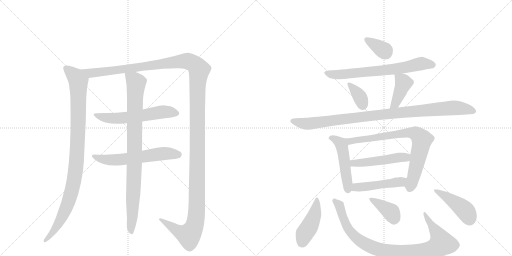
t = 0.00 s
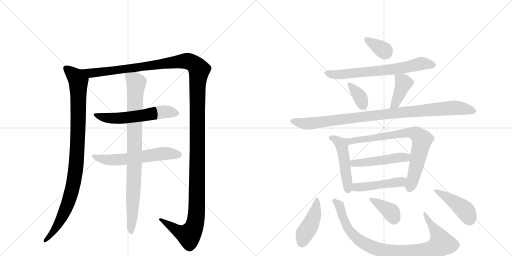
t = 2.82 s
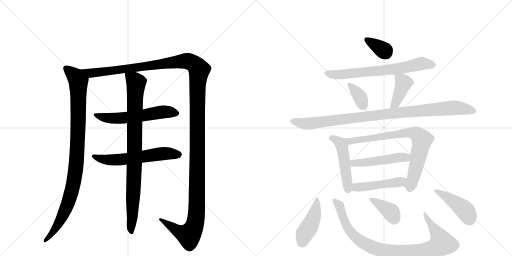
t = 5.64 s
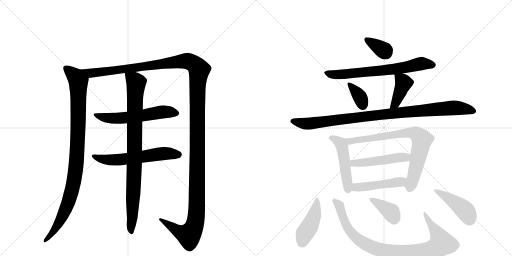
t = 8.45 s
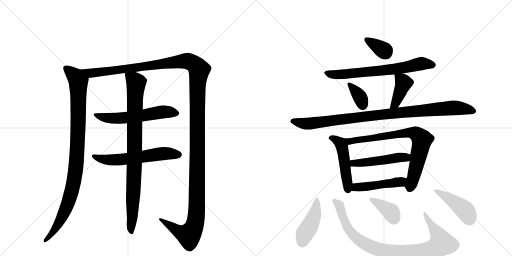
t = 11.27 s
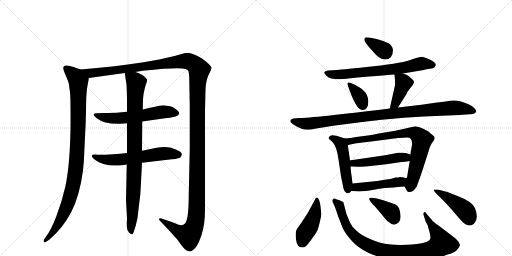
t = 14.09 s

The animated SVG that drew these frames (rendered in a browser with its animation timeline set to each time). Animation: 18 CSS @keyframes rules; one cycle of 14.09 s.

<svg version="1.1" viewBox="0 0 2048 1024" xmlns="http://www.w3.org/2000/svg">
  <g stroke="lightgray" stroke-dasharray="1,1" stroke-width="1" transform="scale(4, 4)">
    <line x1="0" y1="0" x2="256" y2="256"></line>
    <line x1="256" y1="0" x2="0" y2="256"></line>
    <line x1="128" y1="0" x2="128" y2="256"></line>
    <line x1="0" y1="128" x2="256" y2="128"></line>
    <line x1="256" y1="0" x2="512" y2="256"></line>
    <line x1="512" y1="0" x2="256" y2="256"></line>
    <line x1="384" y1="0" x2="384" y2="256"></line>
    <line x1="256" y1="128" x2="512" y2="128"></line>
  </g>
<g transform="scale(1, -1) translate(0, -850)">
   <style type="text/css">
    @keyframes keyframes0 {
      from {
       stroke: black;
       stroke-dashoffset: 993;
       stroke-width: 128;
       }
       76% {
       animation-timing-function: step-end;
       stroke: black;
       stroke-dashoffset: 0;
       stroke-width: 128;
       }
       to {
       stroke: black;
       stroke-width: 1024;
       }
       }
       #make-me-a-hanzi-animation-0 {
         animation: keyframes0 1.058105s both;
         animation-delay: 0.000000s;
         animation-timing-function: linear;
       }
    @keyframes keyframes1 {
      from {
       stroke: black;
       stroke-dashoffset: 1539;
       stroke-width: 128;
       }
       83% {
       animation-timing-function: step-end;
       stroke: black;
       stroke-dashoffset: 0;
       stroke-width: 128;
       }
       to {
       stroke: black;
       stroke-width: 1024;
       }
       }
       #make-me-a-hanzi-animation-1 {
         animation: keyframes1 1.502441s both;
         animation-delay: 1.058105s;
         animation-timing-function: linear;
       }
    @keyframes keyframes2 {
      from {
       stroke: black;
       stroke-dashoffset: 583;
       stroke-width: 128;
       }
       65% {
       animation-timing-function: step-end;
       stroke: black;
       stroke-dashoffset: 0;
       stroke-width: 128;
       }
       to {
       stroke: black;
       stroke-width: 1024;
       }
       }
       #make-me-a-hanzi-animation-2 {
         animation: keyframes2 0.724447s both;
         animation-delay: 2.560547s;
         animation-timing-function: linear;
       }
    @keyframes keyframes3 {
      from {
       stroke: black;
       stroke-dashoffset: 593;
       stroke-width: 128;
       }
       66% {
       animation-timing-function: step-end;
       stroke: black;
       stroke-dashoffset: 0;
       stroke-width: 128;
       }
       to {
       stroke: black;
       stroke-width: 1024;
       }
       }
       #make-me-a-hanzi-animation-3 {
         animation: keyframes3 0.732585s both;
         animation-delay: 3.284993s;
         animation-timing-function: linear;
       }
    @keyframes keyframes4 {
      from {
       stroke: black;
       stroke-dashoffset: 904;
       stroke-width: 128;
       }
       75% {
       animation-timing-function: step-end;
       stroke: black;
       stroke-dashoffset: 0;
       stroke-width: 128;
       }
       to {
       stroke: black;
       stroke-width: 1024;
       }
       }
       #make-me-a-hanzi-animation-4 {
         animation: keyframes4 0.985677s both;
         animation-delay: 4.017578s;
         animation-timing-function: linear;
       }
    @keyframes keyframes5 {
      from {
       stroke: black;
       stroke-dashoffset: 348;
       stroke-width: 128;
       }
       53% {
       animation-timing-function: step-end;
       stroke: black;
       stroke-dashoffset: 0;
       stroke-width: 128;
       }
       to {
       stroke: black;
       stroke-width: 1024;
       }
       }
       #make-me-a-hanzi-animation-5 {
         animation: keyframes5 0.533203s both;
         animation-delay: 5.003255s;
         animation-timing-function: linear;
       }
    @keyframes keyframes6 {
      from {
       stroke: black;
       stroke-dashoffset: 689;
       stroke-width: 128;
       }
       69% {
       animation-timing-function: step-end;
       stroke: black;
       stroke-dashoffset: 0;
       stroke-width: 128;
       }
       to {
       stroke: black;
       stroke-width: 1024;
       }
       }
       #make-me-a-hanzi-animation-6 {
         animation: keyframes6 0.810710s both;
         animation-delay: 5.536458s;
         animation-timing-function: linear;
       }
    @keyframes keyframes7 {
      from {
       stroke: black;
       stroke-dashoffset: 351;
       stroke-width: 128;
       }
       53% {
       animation-timing-function: step-end;
       stroke: black;
       stroke-dashoffset: 0;
       stroke-width: 128;
       }
       to {
       stroke: black;
       stroke-width: 1024;
       }
       }
       #make-me-a-hanzi-animation-7 {
         animation: keyframes7 0.535645s both;
         animation-delay: 6.347168s;
         animation-timing-function: linear;
       }
    @keyframes keyframes8 {
      from {
       stroke: black;
       stroke-dashoffset: 404;
       stroke-width: 128;
       }
       57% {
       animation-timing-function: step-end;
       stroke: black;
       stroke-dashoffset: 0;
       stroke-width: 128;
       }
       to {
       stroke: black;
       stroke-width: 1024;
       }
       }
       #make-me-a-hanzi-animation-8 {
         animation: keyframes8 0.578776s both;
         animation-delay: 6.882812s;
         animation-timing-function: linear;
       }
    @keyframes keyframes9 {
      from {
       stroke: black;
       stroke-dashoffset: 984;
       stroke-width: 128;
       }
       76% {
       animation-timing-function: step-end;
       stroke: black;
       stroke-dashoffset: 0;
       stroke-width: 128;
       }
       to {
       stroke: black;
       stroke-width: 1024;
       }
       }
       #make-me-a-hanzi-animation-9 {
         animation: keyframes9 1.050781s both;
         animation-delay: 7.461589s;
         animation-timing-function: linear;
       }
    @keyframes keyframes10 {
      from {
       stroke: black;
       stroke-dashoffset: 489;
       stroke-width: 128;
       }
       61% {
       animation-timing-function: step-end;
       stroke: black;
       stroke-dashoffset: 0;
       stroke-width: 128;
       }
       to {
       stroke: black;
       stroke-width: 1024;
       }
       }
       #make-me-a-hanzi-animation-10 {
         animation: keyframes10 0.647949s both;
         animation-delay: 8.512370s;
         animation-timing-function: linear;
       }
    @keyframes keyframes11 {
      from {
       stroke: black;
       stroke-dashoffset: 770;
       stroke-width: 128;
       }
       71% {
       animation-timing-function: step-end;
       stroke: black;
       stroke-dashoffset: 0;
       stroke-width: 128;
       }
       to {
       stroke: black;
       stroke-width: 1024;
       }
       }
       #make-me-a-hanzi-animation-11 {
         animation: keyframes11 0.876628s both;
         animation-delay: 9.160319s;
         animation-timing-function: linear;
       }
    @keyframes keyframes12 {
      from {
       stroke: black;
       stroke-dashoffset: 489;
       stroke-width: 128;
       }
       61% {
       animation-timing-function: step-end;
       stroke: black;
       stroke-dashoffset: 0;
       stroke-width: 128;
       }
       to {
       stroke: black;
       stroke-width: 1024;
       }
       }
       #make-me-a-hanzi-animation-12 {
         animation: keyframes12 0.647949s both;
         animation-delay: 10.036947s;
         animation-timing-function: linear;
       }
    @keyframes keyframes13 {
      from {
       stroke: black;
       stroke-dashoffset: 471;
       stroke-width: 128;
       }
       61% {
       animation-timing-function: step-end;
       stroke: black;
       stroke-dashoffset: 0;
       stroke-width: 128;
       }
       to {
       stroke: black;
       stroke-width: 1024;
       }
       }
       #make-me-a-hanzi-animation-13 {
         animation: keyframes13 0.633301s both;
         animation-delay: 10.684896s;
         animation-timing-function: linear;
       }
    @keyframes keyframes14 {
      from {
       stroke: black;
       stroke-dashoffset: 434;
       stroke-width: 128;
       }
       59% {
       animation-timing-function: step-end;
       stroke: black;
       stroke-dashoffset: 0;
       stroke-width: 128;
       }
       to {
       stroke: black;
       stroke-width: 1024;
       }
       }
       #make-me-a-hanzi-animation-14 {
         animation: keyframes14 0.603190s both;
         animation-delay: 11.318197s;
         animation-timing-function: linear;
       }
    @keyframes keyframes15 {
      from {
       stroke: black;
       stroke-dashoffset: 928;
       stroke-width: 128;
       }
       75% {
       animation-timing-function: step-end;
       stroke: black;
       stroke-dashoffset: 0;
       stroke-width: 128;
       }
       to {
       stroke: black;
       stroke-width: 1024;
       }
       }
       #make-me-a-hanzi-animation-15 {
         animation: keyframes15 1.005208s both;
         animation-delay: 11.921387s;
         animation-timing-function: linear;
       }
    @keyframes keyframes16 {
      from {
       stroke: black;
       stroke-dashoffset: 373;
       stroke-width: 128;
       }
       55% {
       animation-timing-function: step-end;
       stroke: black;
       stroke-dashoffset: 0;
       stroke-width: 128;
       }
       to {
       stroke: black;
       stroke-width: 1024;
       }
       }
       #make-me-a-hanzi-animation-16 {
         animation: keyframes16 0.553548s both;
         animation-delay: 12.926595s;
         animation-timing-function: linear;
       }
    @keyframes keyframes17 {
      from {
       stroke: black;
       stroke-dashoffset: 439;
       stroke-width: 128;
       }
       59% {
       animation-timing-function: step-end;
       stroke: black;
       stroke-dashoffset: 0;
       stroke-width: 128;
       }
       to {
       stroke: black;
       stroke-width: 1024;
       }
       }
       #make-me-a-hanzi-animation-17 {
         animation: keyframes17 0.607259s both;
         animation-delay: 13.480143s;
         animation-timing-function: linear;
       }
</style>
<path d="M 322 572 L 302 579 Q 300 581 276 587 Q 253 592 253 578 Q 253 571 261 553 L 272 526 Q 277 515 278 494 Q 282 480 282 425 Q 285 212 261 102 Q 247 41 225 -16 Q 203 -73 183 -98 L 176 -108 Q 173 -114 176 -118 Q 179 -122 189 -114 L 198 -108 Q 252 -62 285 2 Q 318 65 332 168 Q 334 194 335 198 L 343 365 L 345 461 L 348 496 L 352 519 Q 354 525 355 538 C 358 559 350 562 322 572 Z" fill="lightgray"></path> 
<path d="M 541 562 L 570 567 Q 717 582 741 574 Q 751 571 753 567 Q 756 562 757 538 L 759 424 L 759 255 L 755 72 Q 755 -21 742 -42 Q 734 -50 730 -50 Q 723 -54 698 -42 L 646 -24 Q 645 -23 641 -23 Q 638 -24 636 -26 Q 635 -28 639 -32 Q 690 -86 710 -109 Q 736 -147 745 -151 Q 755 -156 760 -156 Q 765 -156 777 -146 Q 790 -136 805 -93 Q 820 -50 820 10 L 820 410 L 822 490 Q 823 533 841 564 Q 845 571 846 578 Q 847 584 826 602 Q 791 632 753 639 L 737 637 L 698 626 L 637 612 L 568 600 Q 454 583 322 572 C 292 569 325 534 355 538 L 499 558 L 541 562 Z" fill="lightgray"></path> 
<path d="M 508 403 Q 458 397 418 398 Q 379 398 375 394 Q 372 390 387 377 Q 421 350 496 356 L 508 357 L 569 364 L 660 377 Q 703 381 711 388 Q 720 394 715 402 Q 704 417 681 425 L 653 429 Q 648 429 637 427 Q 627 425 571 412 L 508 403 Z" fill="lightgray"></path> 
<path d="M 508 238 Q 456 231 391 231 Q 350 235 380 211 Q 412 183 487 189 L 507 192 L 568 199 L 670 211 Q 708 214 720 219 Q 734 233 721 243 Q 709 252 684 259 Q 660 265 627 259 L 568 247 L 508 238 Z" fill="lightgray"></path> 
<path d="M 571 412 L 572 452 Q 573 476 583 511 Q 589 525 588 530 Q 588 534 577 544 Q 567 554 541 562 C 513 573 496 579 499 558 L 506 511 Q 508 479 508 446 L 508 403 L 508 357 L 508 238 L 507 192 L 504 51 L 508 -25 Q 505 -65 512 -74 Q 519 -87 526 -87 Q 530 -89 534 -80 Q 544 -53 550 -22 L 557 38 Q 562 71 563 102 L 568 199 L 568 247 L 569 364 L 571 412 Z" fill="lightgray"></path> 
<path d="M 1465 701 Q 1457 700 1457 691 Q 1457 682 1491 645 Q 1518 612 1539 612 Q 1572 612 1572 651 Q 1572 661 1560 673 Q 1550 681 1517 691 Q 1484 701 1465 701 Z" fill="lightgray"></path> 
<path d="M 1611 556 L 1695 570 Q 1718 576 1725 576 Q 1733 576 1738 581 Q 1757 599 1704 618 Q 1695 622 1688 623 Q 1682 623 1652 614 Q 1615 598 1495 585 Q 1375 572 1348 570 L 1312 568 Q 1299 566 1297 561 Q 1296 556 1308 545 Q 1320 534 1341 534 Q 1359 531 1402 537 Q 1571 552 1578 552 L 1611 556 Z" fill="lightgray"></path> 
<path d="M 1401 519 Q 1385 525 1392 506 Q 1423 415 1446 411 Q 1458 408 1465 416 Q 1473 424 1473 441 Q 1474 457 1467 471 Q 1460 487 1437 501 Q 1415 514 1401 519 Z" fill="lightgray"></path> 
<path d="M 1592 420 L 1626 474 Q 1628 482 1639 495 L 1651 510 Q 1656 519 1656 520 L 1654 528 Q 1641 541 1633 547 Q 1626 552 1611 556 C 1582 564 1577 566 1578 552 Q 1581 525 1580 509 L 1559 416 C 1552 387 1576 395 1592 420 Z" fill="lightgray"></path> 
<path d="M 1199 378 L 1173 376 Q 1159 373 1162 362 Q 1163 359 1175 351 Q 1188 342 1207 335 Q 1226 327 1265 336 L 1333 347 Q 1540 376 1696 384 L 1838 390 L 1893 394 Q 1914 402 1897 418 Q 1889 426 1874 433 Q 1833 453 1801 447 Q 1791 445 1748 440 L 1686 431 L 1592 420 L 1559 416 Q 1246 378 1199 378 Z" fill="lightgray"></path> 
<path d="M 1381 296 L 1367 300 Q 1322 317 1317 303 Q 1313 298 1315 295 L 1329 283 Q 1348 264 1355 206 L 1364 145 L 1372 106 Q 1376 75 1394 77 Q 1400 78 1405 86 C 1412 95 1412 95 1410 116 L 1406 150 Q 1405 151 1402 184 L 1400 208 L 1394 250 Q 1392 258 1392 270 C 1391 293 1391 293 1381 296 Z" fill="lightgray"></path> 
<path d="M 1479 309 L 1425 302 Q 1402 297 1381 296 C 1351 293 1363 264 1392 270 L 1420 276 Q 1427 278 1469 282 L 1592 298 L 1629 300 Q 1653 300 1647 264 L 1644 248 Q 1643 248 1642 232 L 1639 206 L 1630 153 Q 1629 138 1625 138 C 1616 110 1615 109 1618 104 L 1625 92 Q 1627 83 1635 82 Q 1652 80 1667 104 L 1685 154 L 1714 244 Q 1720 267 1727 277 L 1736 289 L 1739 298 Q 1739 304 1729 311 Q 1720 318 1716 322 Q 1713 325 1693 335 Q 1674 345 1661 345 L 1600 331 Q 1594 329 1539 320 Q 1484 310 1479 309 Z" fill="lightgray"></path> 
<path d="M 1642 232 L 1623 238 Q 1613 240 1604 239 L 1593 239 Q 1588 239 1582 237 L 1541 229 L 1431 213 Q 1402 209 1400 208 C 1371 202 1372 184 1402 184 L 1414 184 Q 1449 181 1482 186 L 1545 193 L 1606 202 Q 1620 202 1639 206 C 1668 212 1671 223 1642 232 Z" fill="lightgray"></path> 
<path d="M 1405 86 L 1424 85 Q 1448 82 1495 91 Q 1542 100 1574 100 L 1591 102 Q 1597 104 1618 104 C 1648 104 1655 133 1625 138 Q 1623 137 1616 140 Q 1610 142 1600 142 Q 1595 140 1582 140 Q 1560 133 1545 132 L 1509 126 L 1410 116 C 1380 113 1375 88 1405 86 Z" fill="lightgray"></path> 
<path d="M 1274 54 Q 1266 67 1259 50 L 1232 0 L 1207 -39 Q 1191 -61 1186 -69 Q 1181 -77 1184 -108 Q 1188 -140 1209 -140 Q 1217 -140 1223 -135 Q 1229 -131 1247 -106 Q 1265 -81 1268 -74 Q 1272 -68 1279 -39 Q 1286 -11 1285 -4 Q 1281 46 1274 54 Z" fill="lightgray"></path> 
<path d="M 1726 -28 L 1707 -6 Q 1700 5 1696 1 Q 1692 -4 1695 -12 L 1702 -35 L 1711 -52 L 1721 -90 Q 1722 -101 1721 -105 Q 1715 -125 1628 -129 Q 1589 -131 1556 -127 Q 1523 -124 1483 -107 Q 1444 -91 1427 -74 Q 1407 -57 1400 -40 L 1386 -7 L 1376 32 Q 1374 37 1374 40 Q 1374 42 1368 44 Q 1364 48 1355 50 Q 1347 52 1339 56 Q 1333 57 1331 52 Q 1327 47 1332 39 Q 1338 30 1352 -14 L 1370 -60 Q 1378 -80 1404 -110 Q 1431 -141 1473 -161 Q 1516 -181 1563 -187 Q 1596 -193 1669 -190 Q 1742 -188 1787 -169 Q 1819 -161 1828 -149 Q 1838 -139 1839 -133 Q 1841 -128 1833 -116 Q 1825 -105 1808 -93 L 1754 -52 Q 1731 -36 1726 -28 Z" fill="lightgray"></path> 
<path d="M 1498 26 L 1528 -9 Q 1546 -33 1556 -39 Q 1576 -58 1595 -39 Q 1603 -31 1602 -14 Q 1602 2 1596 17 Q 1590 29 1580 33 L 1530 50 L 1503 57 Q 1481 62 1477 57 Q 1474 51 1498 26 Z" fill="lightgray"></path> 
<path d="M 1751 92 L 1736 92 Q 1735 89 1739 82 L 1777 44 Q 1805 15 1828 -13 Q 1852 -42 1862 -47 Q 1888 -60 1901 -38 Q 1914 -17 1900 17 Q 1889 44 1830 66 Q 1792 84 1751 92 Z" fill="lightgray"></path> 
      <clipPath id="make-me-a-hanzi-clip-0">
      <path d="M 322 572 L 302 579 Q 300 581 276 587 Q 253 592 253 578 Q 253 571 261 553 L 272 526 Q 277 515 278 494 Q 282 480 282 425 Q 285 212 261 102 Q 247 41 225 -16 Q 203 -73 183 -98 L 176 -108 Q 173 -114 176 -118 Q 179 -122 189 -114 L 198 -108 Q 252 -62 285 2 Q 318 65 332 168 Q 334 194 335 198 L 343 365 L 345 461 L 348 496 L 352 519 Q 354 525 355 538 C 358 559 350 562 322 572 Z" fill="lightgray"></path>
      </clipPath>
      <path clip-path="url(#make-me-a-hanzi-clip-0)" d="M 267 576 L 304 541 L 313 525 L 312 328 L 302 163 L 290 97 L 260 6 L 217 -72 L 182 -113 " fill="none" id="make-me-a-hanzi-animation-0" stroke-dasharray="865 1730" stroke-linecap="round"></path>

      <clipPath id="make-me-a-hanzi-clip-1">
      <path d="M 541 562 L 570 567 Q 717 582 741 574 Q 751 571 753 567 Q 756 562 757 538 L 759 424 L 759 255 L 755 72 Q 755 -21 742 -42 Q 734 -50 730 -50 Q 723 -54 698 -42 L 646 -24 Q 645 -23 641 -23 Q 638 -24 636 -26 Q 635 -28 639 -32 Q 690 -86 710 -109 Q 736 -147 745 -151 Q 755 -156 760 -156 Q 765 -156 777 -146 Q 790 -136 805 -93 Q 820 -50 820 10 L 820 410 L 822 490 Q 823 533 841 564 Q 845 571 846 578 Q 847 584 826 602 Q 791 632 753 639 L 737 637 L 698 626 L 637 612 L 568 600 Q 454 583 322 572 C 292 569 325 534 355 538 L 499 558 L 541 562 Z" fill="lightgray"></path>
      </clipPath>
      <path clip-path="url(#make-me-a-hanzi-clip-1)" d="M 331 569 L 374 558 L 739 606 L 770 598 L 796 571 L 790 489 L 788 48 L 781 -42 L 774 -64 L 754 -91 L 709 -73 L 640 -28 " fill="none" id="make-me-a-hanzi-animation-1" stroke-dasharray="1411 2822" stroke-linecap="round"></path>

      <clipPath id="make-me-a-hanzi-clip-2">
      <path d="M 508 403 Q 458 397 418 398 Q 379 398 375 394 Q 372 390 387 377 Q 421 350 496 356 L 508 357 L 569 364 L 660 377 Q 703 381 711 388 Q 720 394 715 402 Q 704 417 681 425 L 653 429 Q 648 429 637 427 Q 627 425 571 412 L 508 403 Z" fill="lightgray"></path>
      </clipPath>
      <path clip-path="url(#make-me-a-hanzi-clip-2)" d="M 379 392 L 422 379 L 466 376 L 656 403 L 702 398 " fill="none" id="make-me-a-hanzi-animation-2" stroke-dasharray="455 910" stroke-linecap="round"></path>

      <clipPath id="make-me-a-hanzi-clip-3">
      <path d="M 508 238 Q 456 231 391 231 Q 350 235 380 211 Q 412 183 487 189 L 507 192 L 568 199 L 670 211 Q 708 214 720 219 Q 734 233 721 243 Q 709 252 684 259 Q 660 265 627 259 L 568 247 L 508 238 Z" fill="lightgray"></path>
      </clipPath>
      <path clip-path="url(#make-me-a-hanzi-clip-3)" d="M 380 224 L 392 217 L 457 210 L 639 235 L 713 231 " fill="none" id="make-me-a-hanzi-animation-3" stroke-dasharray="465 930" stroke-linecap="round"></path>

      <clipPath id="make-me-a-hanzi-clip-4">
      <path d="M 571 412 L 572 452 Q 573 476 583 511 Q 589 525 588 530 Q 588 534 577 544 Q 567 554 541 562 C 513 573 496 579 499 558 L 506 511 Q 508 479 508 446 L 508 403 L 508 357 L 508 238 L 507 192 L 504 51 L 508 -25 Q 505 -65 512 -74 Q 519 -87 526 -87 Q 530 -89 534 -80 Q 544 -53 550 -22 L 557 38 Q 562 71 563 102 L 568 199 L 568 247 L 569 364 L 571 412 Z" fill="lightgray"></path>
      </clipPath>
      <path clip-path="url(#make-me-a-hanzi-clip-4)" d="M 507 551 L 545 519 L 526 -79 " fill="none" id="make-me-a-hanzi-animation-4" stroke-dasharray="776 1552" stroke-linecap="round"></path>

      <clipPath id="make-me-a-hanzi-clip-5">
      <path d="M 1465 701 Q 1457 700 1457 691 Q 1457 682 1491 645 Q 1518 612 1539 612 Q 1572 612 1572 651 Q 1572 661 1560 673 Q 1550 681 1517 691 Q 1484 701 1465 701 Z" fill="lightgray"></path>
      </clipPath>
      <path clip-path="url(#make-me-a-hanzi-clip-5)" d="M 1467 691 L 1543 640 " fill="none" id="make-me-a-hanzi-animation-5" stroke-dasharray="220 440" stroke-linecap="round"></path>

      <clipPath id="make-me-a-hanzi-clip-6">
      <path d="M 1611 556 L 1695 570 Q 1718 576 1725 576 Q 1733 576 1738 581 Q 1757 599 1704 618 Q 1695 622 1688 623 Q 1682 623 1652 614 Q 1615 598 1495 585 Q 1375 572 1348 570 L 1312 568 Q 1299 566 1297 561 Q 1296 556 1308 545 Q 1320 534 1341 534 Q 1359 531 1402 537 Q 1571 552 1578 552 L 1611 556 Z" fill="lightgray"></path>
      </clipPath>
      <path clip-path="url(#make-me-a-hanzi-clip-6)" d="M 1303 559 L 1336 551 L 1414 555 L 1603 577 L 1687 596 L 1731 591 " fill="none" id="make-me-a-hanzi-animation-6" stroke-dasharray="561 1122" stroke-linecap="round"></path>

      <clipPath id="make-me-a-hanzi-clip-7">
      <path d="M 1401 519 Q 1385 525 1392 506 Q 1423 415 1446 411 Q 1458 408 1465 416 Q 1473 424 1473 441 Q 1474 457 1467 471 Q 1460 487 1437 501 Q 1415 514 1401 519 Z" fill="lightgray"></path>
      </clipPath>
      <path clip-path="url(#make-me-a-hanzi-clip-7)" d="M 1403 508 L 1440 461 L 1452 428 " fill="none" id="make-me-a-hanzi-animation-7" stroke-dasharray="223 446" stroke-linecap="round"></path>

      <clipPath id="make-me-a-hanzi-clip-8">
      <path d="M 1592 420 L 1626 474 Q 1628 482 1639 495 L 1651 510 Q 1656 519 1656 520 L 1654 528 Q 1641 541 1633 547 Q 1626 552 1611 556 C 1582 564 1577 566 1578 552 Q 1581 525 1580 509 L 1559 416 C 1552 387 1576 395 1592 420 Z" fill="lightgray"></path>
      </clipPath>
      <path clip-path="url(#make-me-a-hanzi-clip-8)" d="M 1585 544 L 1614 518 L 1587 450 L 1564 423 " fill="none" id="make-me-a-hanzi-animation-8" stroke-dasharray="276 552" stroke-linecap="round"></path>

      <clipPath id="make-me-a-hanzi-clip-9">
      <path d="M 1199 378 L 1173 376 Q 1159 373 1162 362 Q 1163 359 1175 351 Q 1188 342 1207 335 Q 1226 327 1265 336 L 1333 347 Q 1540 376 1696 384 L 1838 390 L 1893 394 Q 1914 402 1897 418 Q 1889 426 1874 433 Q 1833 453 1801 447 Q 1791 445 1748 440 L 1686 431 L 1592 420 L 1559 416 Q 1246 378 1199 378 Z" fill="lightgray"></path>
      </clipPath>
      <path clip-path="url(#make-me-a-hanzi-clip-9)" d="M 1170 365 L 1237 355 L 1548 396 L 1802 418 L 1842 417 L 1892 406 " fill="none" id="make-me-a-hanzi-animation-9" stroke-dasharray="856 1712" stroke-linecap="round"></path>

      <clipPath id="make-me-a-hanzi-clip-10">
      <path d="M 1381 296 L 1367 300 Q 1322 317 1317 303 Q 1313 298 1315 295 L 1329 283 Q 1348 264 1355 206 L 1364 145 L 1372 106 Q 1376 75 1394 77 Q 1400 78 1405 86 C 1412 95 1412 95 1410 116 L 1406 150 Q 1405 151 1402 184 L 1400 208 L 1394 250 Q 1392 258 1392 270 C 1391 293 1391 293 1381 296 Z" fill="lightgray"></path>
      </clipPath>
      <path clip-path="url(#make-me-a-hanzi-clip-10)" d="M 1323 297 L 1352 287 L 1367 267 L 1392 91 " fill="none" id="make-me-a-hanzi-animation-10" stroke-dasharray="361 722" stroke-linecap="round"></path>

      <clipPath id="make-me-a-hanzi-clip-11">
      <path d="M 1479 309 L 1425 302 Q 1402 297 1381 296 C 1351 293 1363 264 1392 270 L 1420 276 Q 1427 278 1469 282 L 1592 298 L 1629 300 Q 1653 300 1647 264 L 1644 248 Q 1643 248 1642 232 L 1639 206 L 1630 153 Q 1629 138 1625 138 C 1616 110 1615 109 1618 104 L 1625 92 Q 1627 83 1635 82 Q 1652 80 1667 104 L 1685 154 L 1714 244 Q 1720 267 1727 277 L 1736 289 L 1739 298 Q 1739 304 1729 311 Q 1720 318 1716 322 Q 1713 325 1693 335 Q 1674 345 1661 345 L 1600 331 Q 1594 329 1539 320 Q 1484 310 1479 309 Z" fill="lightgray"></path>
      </clipPath>
      <path clip-path="url(#make-me-a-hanzi-clip-11)" d="M 1389 292 L 1411 286 L 1627 319 L 1667 314 L 1688 291 L 1639 96 " fill="none" id="make-me-a-hanzi-animation-11" stroke-dasharray="642 1284" stroke-linecap="round"></path>

      <clipPath id="make-me-a-hanzi-clip-12">
      <path d="M 1642 232 L 1623 238 Q 1613 240 1604 239 L 1593 239 Q 1588 239 1582 237 L 1541 229 L 1431 213 Q 1402 209 1400 208 C 1371 202 1372 184 1402 184 L 1414 184 Q 1449 181 1482 186 L 1545 193 L 1606 202 Q 1620 202 1639 206 C 1668 212 1671 223 1642 232 Z" fill="lightgray"></path>
      </clipPath>
      <path clip-path="url(#make-me-a-hanzi-clip-12)" d="M 1406 202 L 1414 197 L 1448 198 L 1635 226 " fill="none" id="make-me-a-hanzi-animation-12" stroke-dasharray="361 722" stroke-linecap="round"></path>

      <clipPath id="make-me-a-hanzi-clip-13">
      <path d="M 1405 86 L 1424 85 Q 1448 82 1495 91 Q 1542 100 1574 100 L 1591 102 Q 1597 104 1618 104 C 1648 104 1655 133 1625 138 Q 1623 137 1616 140 Q 1610 142 1600 142 Q 1595 140 1582 140 Q 1560 133 1545 132 L 1509 126 L 1410 116 C 1380 113 1375 88 1405 86 Z" fill="lightgray"></path>
      </clipPath>
      <path clip-path="url(#make-me-a-hanzi-clip-13)" d="M 1410 93 L 1424 101 L 1593 121 L 1619 133 " fill="none" id="make-me-a-hanzi-animation-13" stroke-dasharray="343 686" stroke-linecap="round"></path>

      <clipPath id="make-me-a-hanzi-clip-14">
      <path d="M 1274 54 Q 1266 67 1259 50 L 1232 0 L 1207 -39 Q 1191 -61 1186 -69 Q 1181 -77 1184 -108 Q 1188 -140 1209 -140 Q 1217 -140 1223 -135 Q 1229 -131 1247 -106 Q 1265 -81 1268 -74 Q 1272 -68 1279 -39 Q 1286 -11 1285 -4 Q 1281 46 1274 54 Z" fill="lightgray"></path>
      </clipPath>
      <path clip-path="url(#make-me-a-hanzi-clip-14)" d="M 1268 47 L 1257 -12 L 1218 -85 L 1209 -119 " fill="none" id="make-me-a-hanzi-animation-14" stroke-dasharray="306 612" stroke-linecap="round"></path>

      <clipPath id="make-me-a-hanzi-clip-15">
      <path d="M 1726 -28 L 1707 -6 Q 1700 5 1696 1 Q 1692 -4 1695 -12 L 1702 -35 L 1711 -52 L 1721 -90 Q 1722 -101 1721 -105 Q 1715 -125 1628 -129 Q 1589 -131 1556 -127 Q 1523 -124 1483 -107 Q 1444 -91 1427 -74 Q 1407 -57 1400 -40 L 1386 -7 L 1376 32 Q 1374 37 1374 40 Q 1374 42 1368 44 Q 1364 48 1355 50 Q 1347 52 1339 56 Q 1333 57 1331 52 Q 1327 47 1332 39 Q 1338 30 1352 -14 L 1370 -60 Q 1378 -80 1404 -110 Q 1431 -141 1473 -161 Q 1516 -181 1563 -187 Q 1596 -193 1669 -190 Q 1742 -188 1787 -169 Q 1819 -161 1828 -149 Q 1838 -139 1839 -133 Q 1841 -128 1833 -116 Q 1825 -105 1808 -93 L 1754 -52 Q 1731 -36 1726 -28 Z" fill="lightgray"></path>
      </clipPath>
      <path clip-path="url(#make-me-a-hanzi-clip-15)" d="M 1339 46 L 1355 32 L 1384 -48 L 1413 -90 L 1466 -128 L 1546 -155 L 1582 -160 L 1693 -156 L 1737 -144 L 1764 -127 L 1765 -116 L 1752 -88 L 1699 -6 " fill="none" id="make-me-a-hanzi-animation-15" stroke-dasharray="800 1600" stroke-linecap="round"></path>

      <clipPath id="make-me-a-hanzi-clip-16">
      <path d="M 1498 26 L 1528 -9 Q 1546 -33 1556 -39 Q 1576 -58 1595 -39 Q 1603 -31 1602 -14 Q 1602 2 1596 17 Q 1590 29 1580 33 L 1530 50 L 1503 57 Q 1481 62 1477 57 Q 1474 51 1498 26 Z" fill="lightgray"></path>
      </clipPath>
      <path clip-path="url(#make-me-a-hanzi-clip-16)" d="M 1490 43 L 1513 40 L 1527 21 L 1548 20 L 1576 -20 " fill="none" id="make-me-a-hanzi-animation-16" stroke-dasharray="245 490" stroke-linecap="round"></path>

      <clipPath id="make-me-a-hanzi-clip-17">
      <path d="M 1751 92 L 1736 92 Q 1735 89 1739 82 L 1777 44 Q 1805 15 1828 -13 Q 1852 -42 1862 -47 Q 1888 -60 1901 -38 Q 1914 -17 1900 17 Q 1889 44 1830 66 Q 1792 84 1751 92 Z" fill="lightgray"></path>
      </clipPath>
      <path clip-path="url(#make-me-a-hanzi-clip-17)" d="M 1744 89 L 1841 25 L 1868 -2 L 1879 -28 " fill="none" id="make-me-a-hanzi-animation-17" stroke-dasharray="311 622" stroke-linecap="round"></path>

</g>
</svg>
